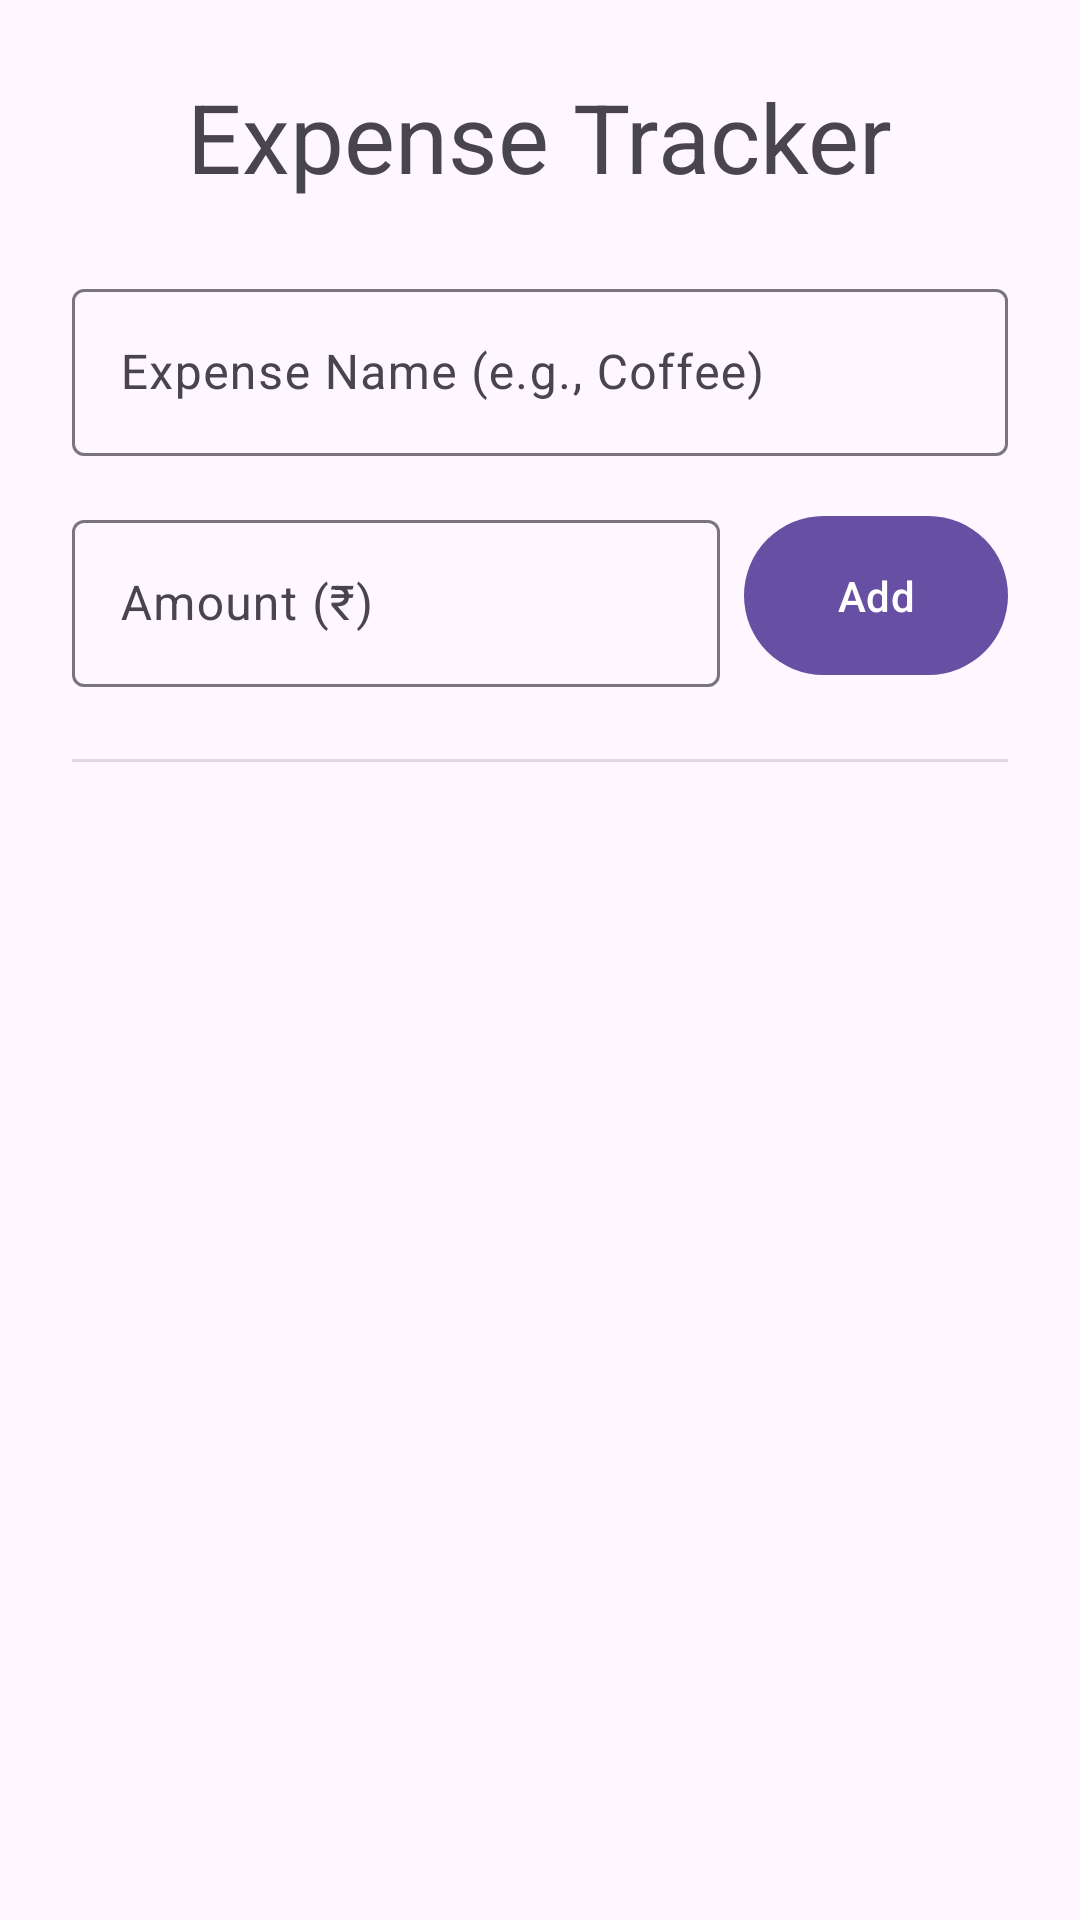

This screen was rendered from an Android layout file. Write that file and the resources it references.
<!-- AndroidManifest.xml: application theme Theme.FinancialCalculator -->
<!-- res/layout/fragment_expense_tracker.xml -->
<?xml version="1.0" encoding="utf-8"?>
<RelativeLayout
    xmlns:android="http://schemas.android.com/apk/res/android"
    xmlns:app="http://schemas.android.com/apk/res-auto"
    xmlns:tools="http://schemas.android.com/tools"
    android:layout_width="match_parent"
    android:layout_height="match_parent"
    android:padding="24dp"
    tools:context=".ExpenseTrackerFragment">

    <TextView
        android:id="@+id/tvTitle"
        android:layout_width="wrap_content"
        android:layout_height="wrap_content"
        android:layout_centerHorizontal="true"
        android:layout_marginBottom="24dp"
        android:text="Expense Tracker"
        android:textAppearance="@style/TextAppearance.Material3.HeadlineLarge" />

    <com.google.android.material.textfield.TextInputLayout
        android:id="@+id/tilExpenseName"
        style="@style/Widget.Material3.TextInputLayout.OutlinedBox"
        android:layout_width="match_parent"
        android:layout_height="wrap_content"
        android:layout_below="@id/tvTitle"
        android:hint="Expense Name (e.g., Coffee)">

        <com.google.android.material.textfield.TextInputEditText
            android:id="@+id/etExpenseName"
            android:layout_width="match_parent"
            android:layout_height="wrap_content"
            android:inputType="textCapWords" />
    </com.google.android.material.textfield.TextInputLayout>

    <com.google.android.material.textfield.TextInputLayout
        android:id="@+id/tilExpenseAmount"
        style="@style/Widget.Material3.TextInputLayout.OutlinedBox"
        android:layout_width="0dp"
        android:layout_height="wrap_content"
        android:layout_below="@id/tilExpenseName"
        android:layout_alignParentStart="true"
        android:layout_marginTop="16dp"
        android:layout_marginEnd="8dp"
        android:layout_toStartOf="@id/btnAddExpense"
        android:hint="Amount (₹)">

        <com.google.android.material.textfield.TextInputEditText
            android:id="@+id/etExpenseAmount"
            android:layout_width="match_parent"
            android:layout_height="wrap_content"
            android:inputType="numberDecimal" />
    </com.google.android.material.textfield.TextInputLayout>

    <com.google.android.material.button.MaterialButton
        android:id="@+id/btnAddExpense"
        android:layout_width="wrap_content"
        android:layout_height="wrap_content"
        android:layout_below="@id/tilExpenseName"
        android:layout_alignParentEnd="true"
        android:layout_marginTop="16dp"
        android:text="Add"
        android:layout_alignBottom="@id/tilExpenseAmount"
        android:minHeight="0dp" android:paddingVertical="16dp"/>

    <View
        android:id="@+id/divider"
        android:layout_width="match_parent"
        android:layout_height="1dp"
        android:layout_below="@id/btnAddExpense"
        android:layout_marginTop="24dp"
        android:background="?android:attr/listDivider" />

    <androidx.recyclerview.widget.RecyclerView
        android:id="@+id/recyclerViewExpenses"
        android:layout_width="match_parent"
        android:layout_height="match_parent"
        android:layout_below="@id/divider"
        android:layout_marginTop="16dp"
        tools:listitem="@layout/item_expense" /> </RelativeLayout>
<!-- res/layout/item_expense.xml (included above) -->
<?xml version="1.0" encoding="utf-8"?>
<RelativeLayout
    xmlns:android="http://schemas.android.com/apk/res/android"
    android:layout_width="match_parent"
    android:layout_height="wrap_content"
    android:paddingVertical="12dp"
    android:paddingHorizontal="16dp">

    <TextView
        android:id="@+id/tvExpenseName"
        android:layout_width="wrap_content"
        android:layout_height="wrap_content"
        android:layout_alignParentStart="true"
        android:layout_centerVertical="true"
        android:text="Coffee"
        android:textAppearance="@style/TextAppearance.Material3.BodyLarge" />

    <TextView
        android:id="@+id/tvExpenseAmount"
        android:layout_width="wrap_content"
        android:layout_height="wrap_content"
        android:layout_alignParentEnd="true"
        android:layout_centerVertical="true"
        android:text="₹50.00"
        android:textAppearance="@style/TextAppearance.Material3.BodyLarge"
        android:textStyle="bold" />

</RelativeLayout>
<!-- resources referenced by this layout -->
<resources>
  <style name="Theme.FinancialCalculator" parent="Base.Theme.FinancialCalculator" />
  <style name="Base.Theme.FinancialCalculator" parent="Theme.Material3.DayNight.NoActionBar">
      </style>
</resources>
